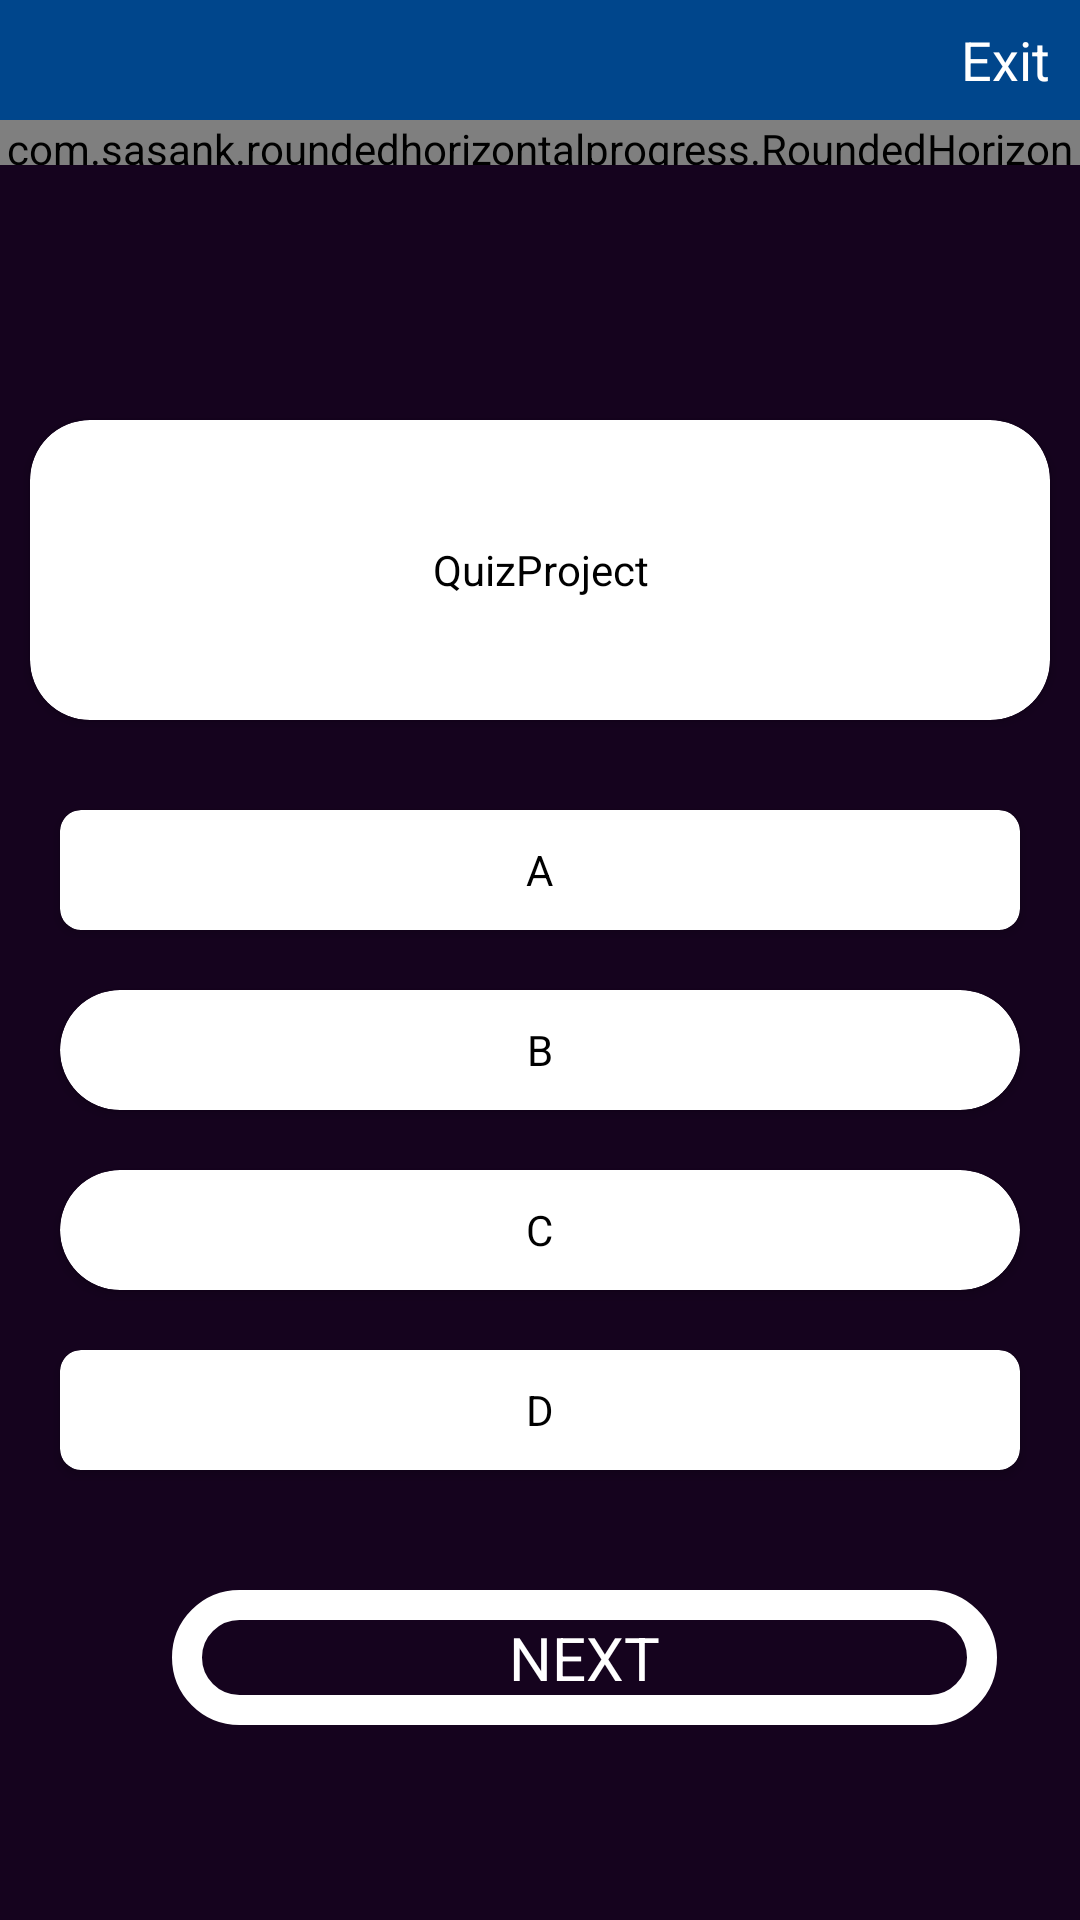

Layout XML and referenced resources for this Android screen:
<!-- AndroidManifest.xml: application theme Theme.QuizProject -->
<!-- res/layout/activity_dashboard.xml -->
<?xml version="1.0" encoding="utf-8"?>
<LinearLayout xmlns:android="http://schemas.android.com/apk/res/android"
    xmlns:app="http://schemas.android.com/apk/res-auto"
    xmlns:tools="http://schemas.android.com/tools"
    android:layout_width="match_parent"
    android:layout_height="match_parent"
    android:background="#15031E"
    android:orientation="vertical"
    tools:context=".DashboardActivity">

    <RelativeLayout
        android:layout_width="match_parent"
        android:layout_height="40dp"
        android:background="#00468C">


        <ImageView
            android:id="@+id/ic_back"
            android:layout_width="20dp"
            android:layout_height="20dp"
            android:layout_centerVertical="true"
            android:layout_marginStart="10dp"
            android:layout_marginLeft="10dp"
            android:background="@drawable/ic_back"
            android:backgroundTint="@color/white"
            app:tint="@color/white" />

        <TextView
            android:id="@+id/ic_exit"
            android:layout_width="wrap_content"
            android:layout_height="wrap_content"
            android:layout_alignParentRight="true"
            android:layout_centerVertical="true"
            android:layout_marginRight="10dp"
            android:text="Exit"
            android:textColor="@color/white"
            android:textSize="18dp" />

    </RelativeLayout>

    <com.sasank.roundedhorizontalprogress.RoundedHorizontalProgressBar
        android:id="@+id/quiz_timer"
        style="?android:attr/progressBarStyleHorizontal"
        android:layout_width="match_parent"
        android:layout_height="15dp"
        android:indeterminate="false"
        android:maxHeight="12dp"
        android:minHeight="12dp"
        android:progress="10"
        android:max="20"
        android:theme="@style/Timer"
        app:backgroundColor="#4700E8"
        app:progressColor="#FFC107"/>

    <LinearLayout
        android:orientation="vertical"
        android:layout_width="match_parent"
        android:layout_height="match_parent"
        android:gravity="center">


        <androidx.cardview.widget.CardView
            android:layout_width="match_parent"
            android:layout_height="100dp"
            android:layout_marginStart="10dp"
            android:layout_marginLeft="10dp"
            android:layout_marginTop="20dp"
            android:layout_marginEnd="10dp"
            android:layout_marginRight="10dp"

            app:cardCornerRadius="20dp">


            <TextView
                android:id="@+id/card_quetion"
                android:layout_width="wrap_content"
                android:layout_height="wrap_content"
                android:layout_gravity="center"
                android:text="@string/app_name"
                android:layout_margin="10dp"
                android:gravity="center"
                android:textColor="@color/black" />


        </androidx.cardview.widget.CardView>


        <androidx.cardview.widget.CardView
          android:onClick="OptonAClick"
            android:id="@+id/cardA"
            android:layout_width="match_parent"
            android:layout_height="40dp"
            android:layout_marginStart="20dp"
            android:layout_marginLeft="20dp"
            android:layout_marginTop="30dp"
            android:layout_marginEnd="20dp"
            android:layout_marginRight="20dp"
            app:cardCornerRadius="7dp">


            <TextView
                android:id="@+id/card_optiona"
                android:layout_width="wrap_content"
                android:layout_height="wrap_content"
                android:layout_gravity="center"
                android:text="A"
                android:textColor="@color/black" />


        </androidx.cardview.widget.CardView>

        <androidx.cardview.widget.CardView
            android:id="@+id/cardB"
            android:onClick="optionClickB"
            android:layout_width="match_parent"
            android:layout_height="40dp"
            android:layout_marginStart="20dp"
            android:layout_marginLeft="20dp"
            android:layout_marginTop="20dp"
            android:layout_marginEnd="20dp"
            android:layout_marginRight="20dp"
            app:cardCornerRadius="20dp">


            <TextView
                android:id="@+id/card_optionb"
                android:layout_width="wrap_content"
                android:layout_height="wrap_content"
                android:layout_gravity="center"
                android:text="B"
                android:textColor="@color/black" />


        </androidx.cardview.widget.CardView>

        <androidx.cardview.widget.CardView
            android:id="@+id/cardC"
            android:onClick="optionClickC"
            android:layout_width="match_parent"
            android:layout_height="40dp"
            android:layout_marginStart="20dp"
            android:layout_marginLeft="20dp"
            android:layout_marginTop="20dp"
            android:layout_marginEnd="20dp"
            android:layout_marginRight="20dp"
            app:cardCornerRadius="55dp">


            <TextView
                android:id="@+id/card_optionc"
                android:layout_width="wrap_content"
                android:layout_height="wrap_content"
                android:layout_gravity="center"
                android:text="C"
                android:textColor="@color/black" />


        </androidx.cardview.widget.CardView>

        <androidx.cardview.widget.CardView
            android:id="@+id/cardD"
            android:onClick="optionClickD"
            android:layout_width="match_parent"
            android:layout_height="40dp"
            android:layout_marginStart="20dp"
            android:layout_marginLeft="20dp"
            android:layout_marginTop="20dp"
            android:layout_marginEnd="20dp"
            android:layout_marginRight="20dp"
            app:cardCornerRadius="7dp">


            <TextView
                android:id="@+id/card_optiond"
                android:layout_width="wrap_content"
                android:layout_height="wrap_content"
                android:layout_gravity="center"
                android:text="D"
                android:textColor="@color/black" />


        </androidx.cardview.widget.CardView>


        <LinearLayout
            android:id="@+id/nextBtn"
            android:layout_width="match_parent"
            android:layout_height="45dp"
            android:layout_marginStart="50dp"
            android:layout_marginLeft="50dp"
            android:layout_marginTop="40dp"
            android:layout_marginEnd="50dp"
            android:layout_marginRight="35dp"
            android:background="@drawable/next_btn_shape"
            android:gravity="center">


            <TextView
                android:layout_width="wrap_content"
                android:layout_height="wrap_content"
                android:layout_gravity="center"
                android:text="NEXT"
                android:textAllCaps="true"
                android:textColor="@color/white"
                android:textSize="20dp" />


        </LinearLayout>


    </LinearLayout>


</LinearLayout>
<!-- resources referenced by this layout -->
<resources>
  <color name="black">#FF000000</color>
  <color name="white">#FFFFFFFF</color>
  <!-- drawable next_btn_shape (drawable) -->
  <?xml version="1.0" encoding="utf-8"?>
  <shape android:shape="rectangle" xmlns:android="http://schemas.android.com/apk/res/android">
  
      <stroke android:width="10dp" android:color="@color/white"/>
  
      <corners android:radius="20dp"/>
  </shape>
  <string name="app_name">QuizProject</string>
  <style name="Timer">
          <item name="colorSecondary">#FFEB3B</item>
      </style>
  <style name="Theme.QuizProject" parent="Theme.MaterialComponents.DayNight.NoActionBar">
          
          <item name="colorPrimary">@color/purple_500</item>
          <item name="colorPrimaryVariant">@color/purple_700</item>
          <item name="colorOnPrimary">@color/white</item>
          
          <item name="colorSecondary">@color/teal_200</item>
          <item name="colorSecondaryVariant">@color/teal_700</item>
          <item name="colorOnSecondary">@color/black</item>
          
          <item name="android:statusBarColor" tools:targetApi="l">?attr/colorPrimaryVariant</item>
          
      </style>
  <color name="purple_500">#FF6200EE</color>
  <color name="purple_700">#FF3700B3</color>
  <color name="teal_200">#FF03DAC5</color>
  <color name="teal_700">#FF018786</color>
</resources>
